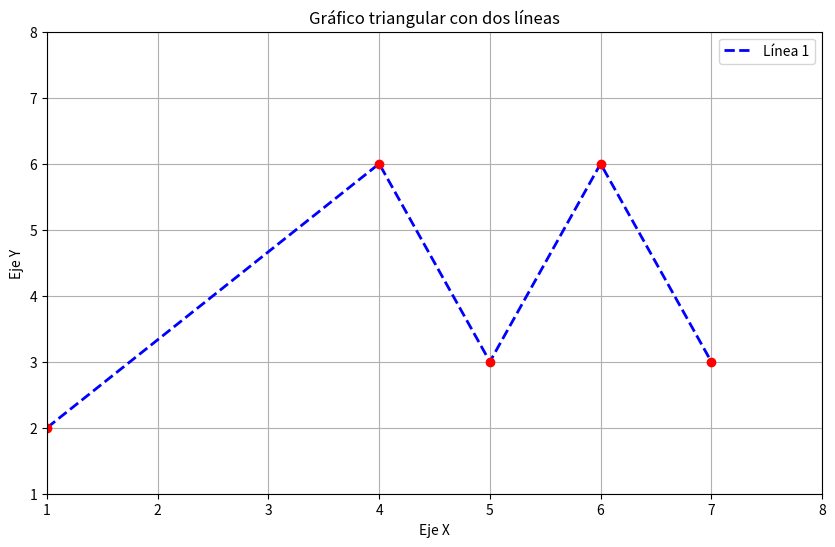

The matplotlib source for this figure:
import matplotlib.pyplot as plt

x1 = [1, 4, 5,6,7]
y1 = [2, 6, 3,6,3]

plt.figure(figsize=(10, 6))

plt.plot(x1, y1, 'b--', linewidth=2, label='Línea 1') 


plt.title('Gráfico triangular con dos líneas')
plt.xlabel('Eje X')
plt.ylabel('Eje Y')
plt.grid(True)

plt.xlim(1,8)
plt.ylim(1,8)

# Marcar los puntos específicos de la primera línea
plt.plot(x1[0], y1[0], 'ro')  
plt.plot(x1[1], y1[1], 'ro')
plt.plot(x1[2], y1[2], 'ro')  
plt.plot(x1[3], y1[3], 'ro')  
plt.plot(x1[4], y1[4], 'ro')  


plt.legend()


plt.show()